The GitHub repository VKPython2012/ai-course contains a labelled image folder "dataset" with 3 categories: paper, rock, scissors. Examples follow, each with its label.

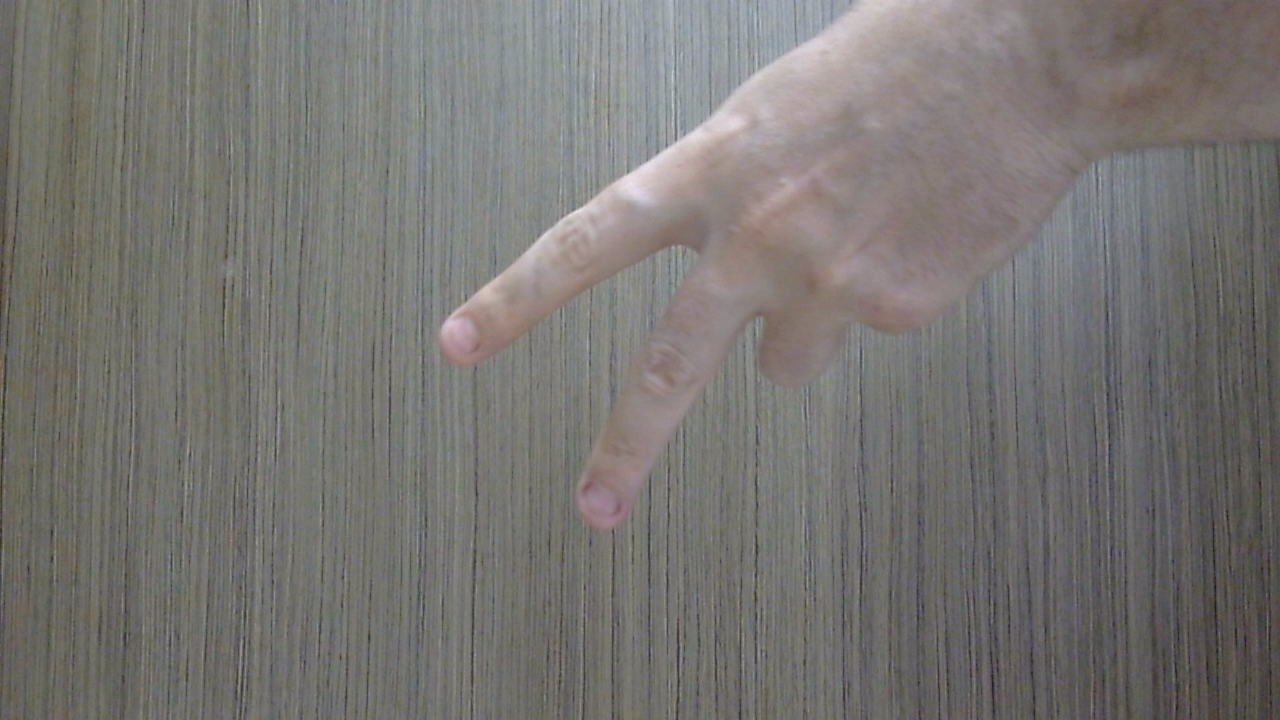
Label: scissors

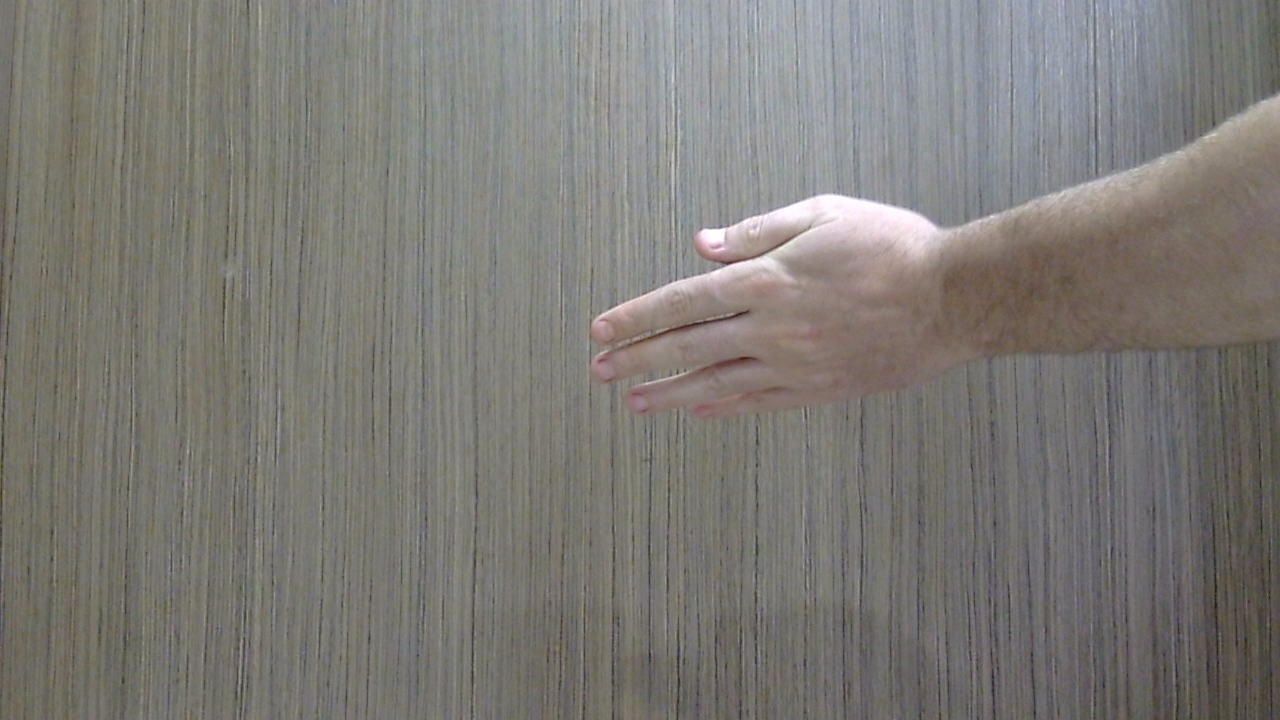
Label: paper

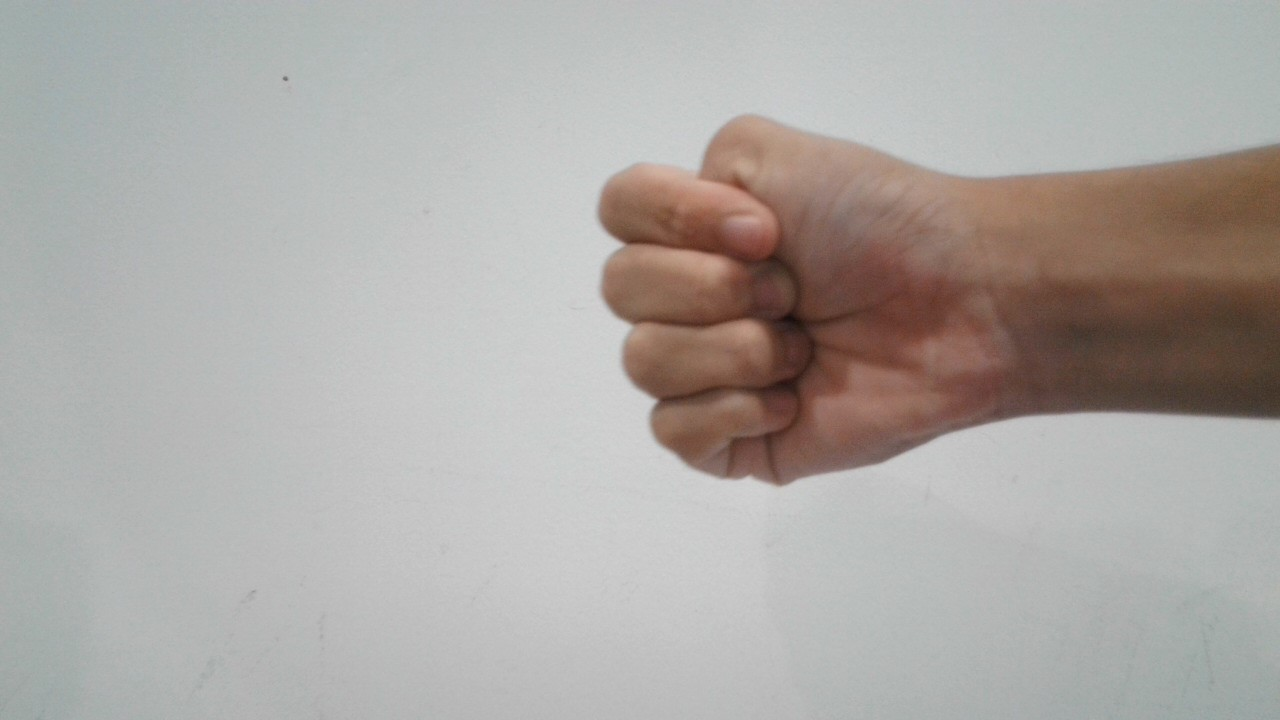
Label: rock

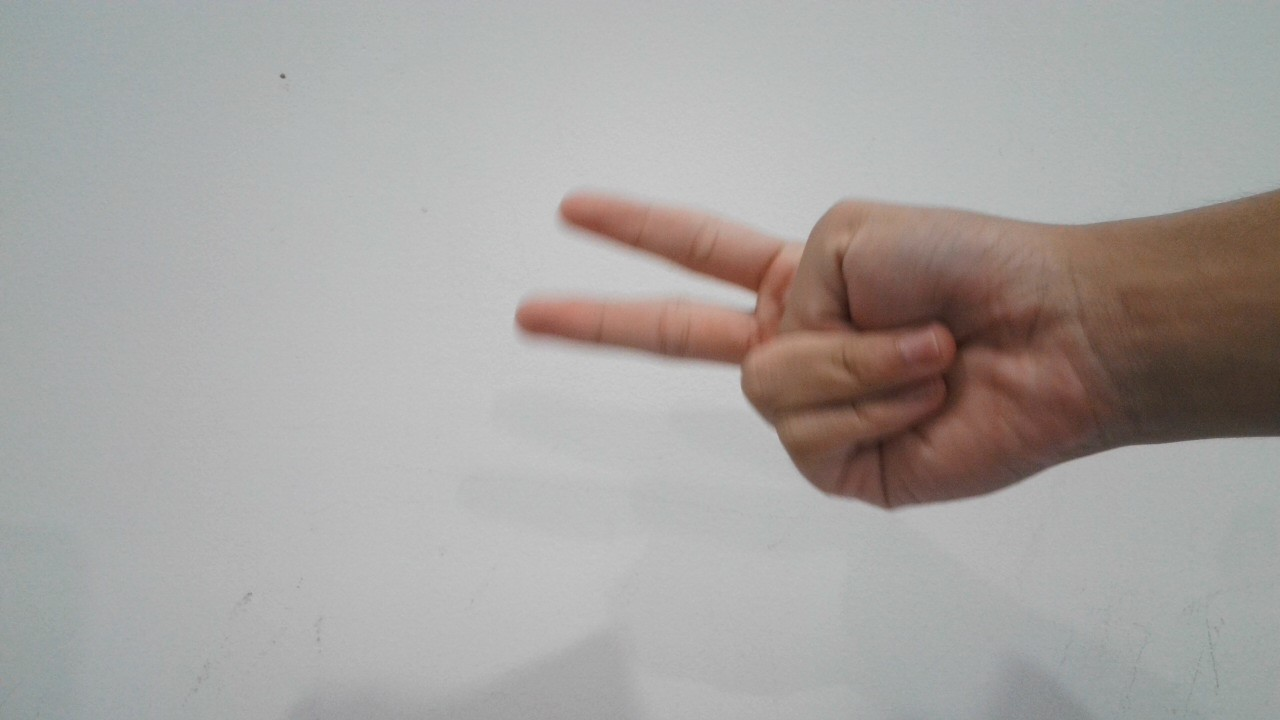
Label: scissors

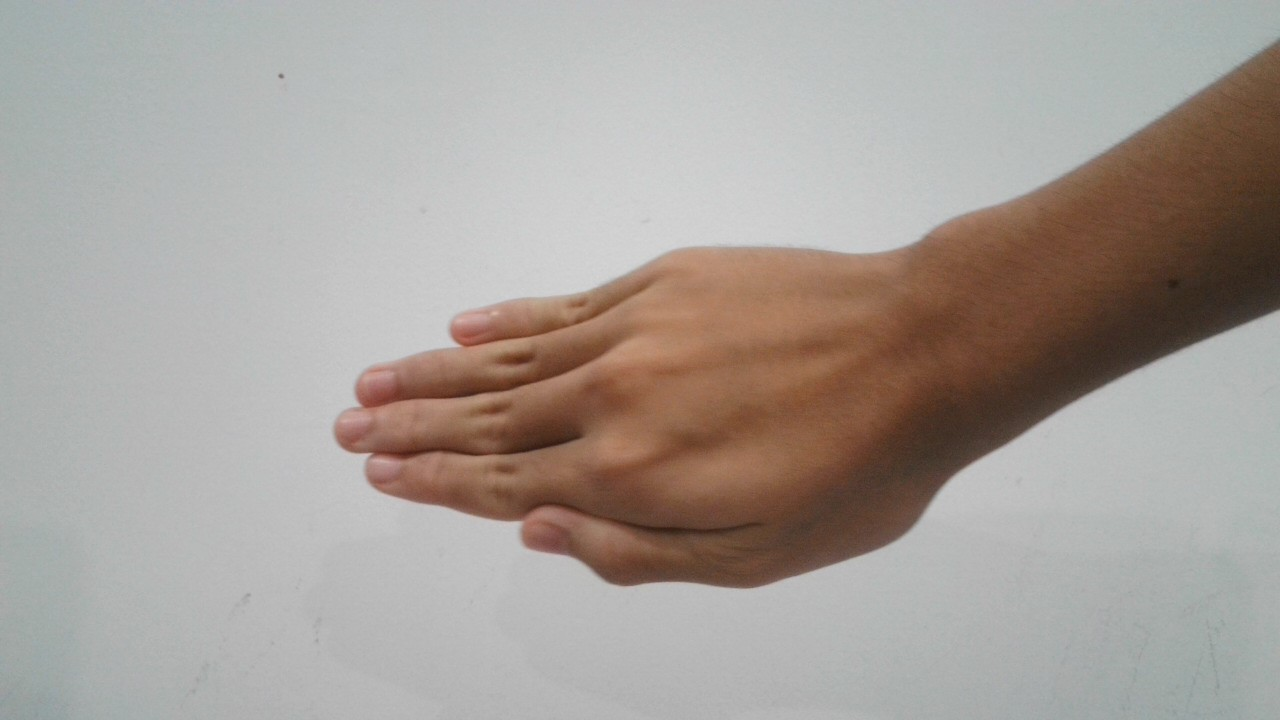
Label: paper

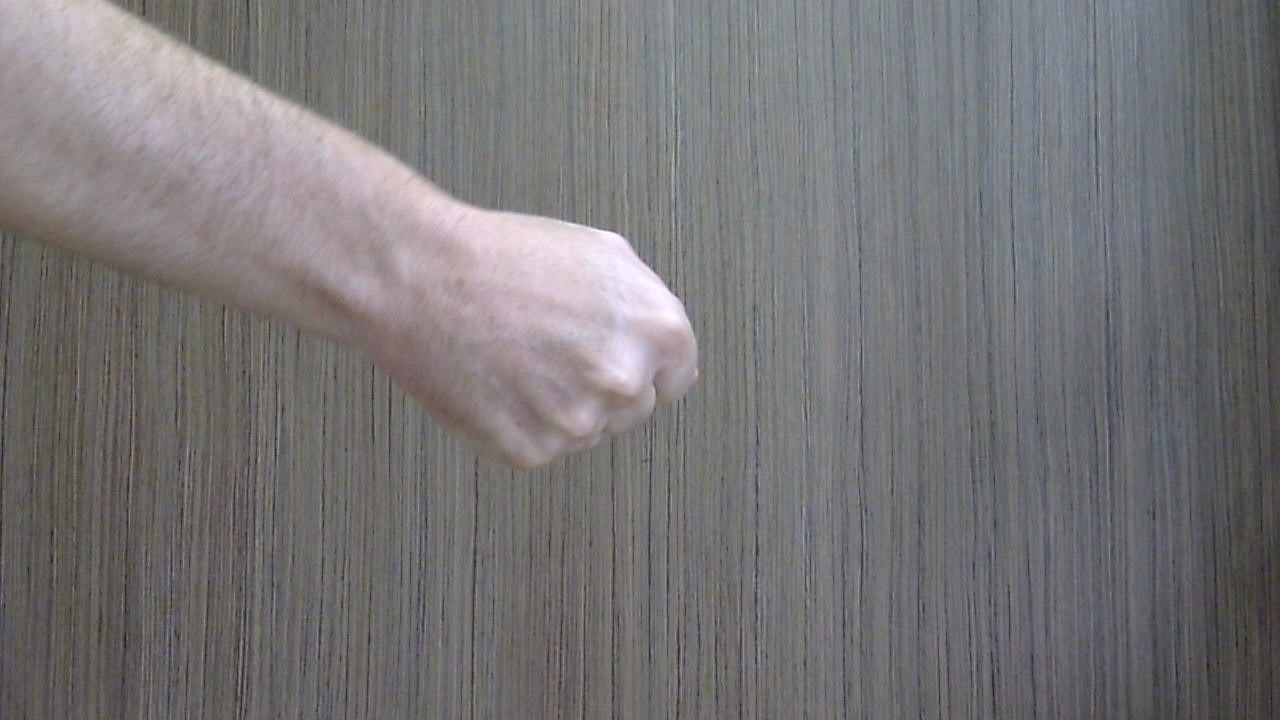
Label: rock
